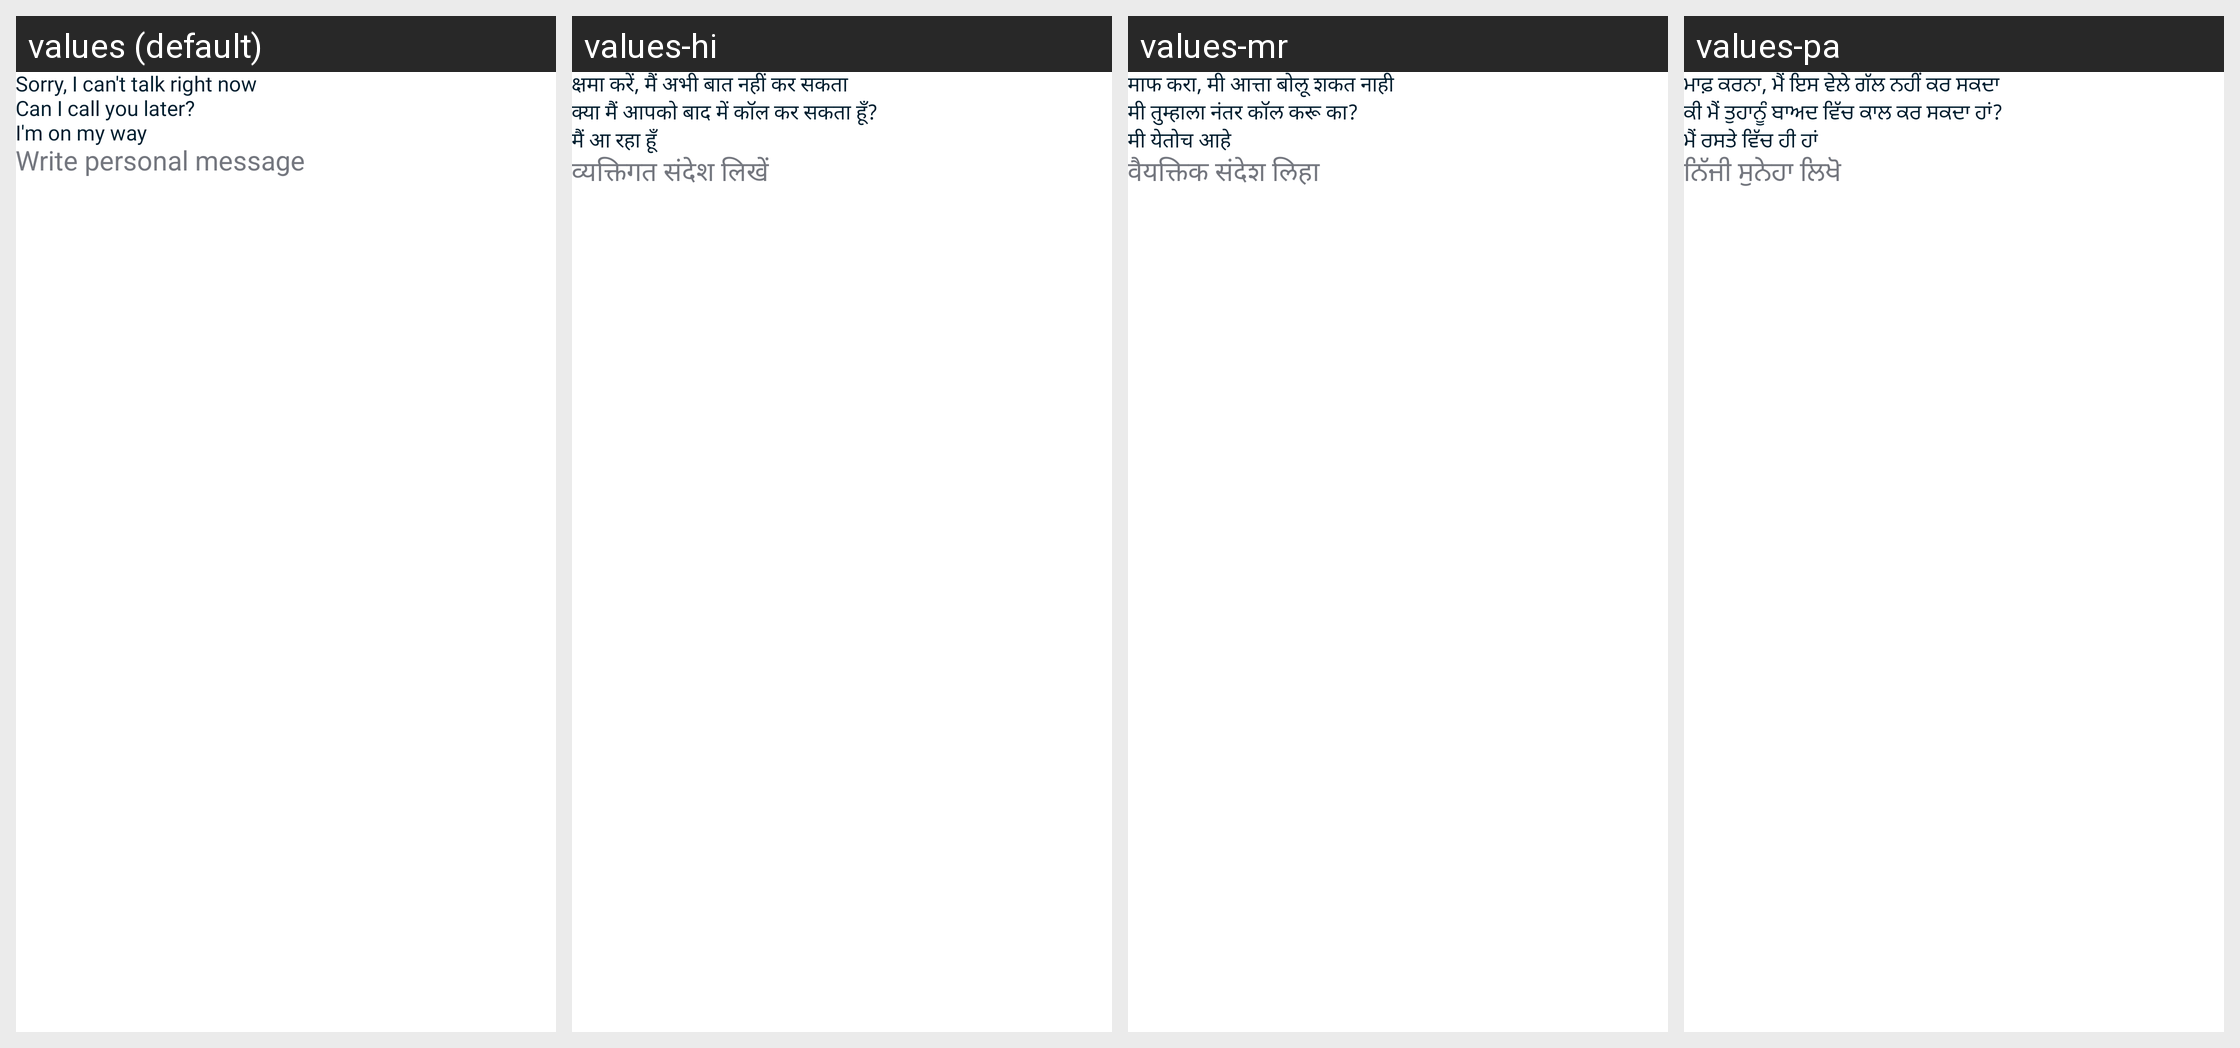

Locale-by-locale string values for the Android screen shown in this grid:
Android screen res/layout/fragment_message_cdo.xml rendered under 4 locales, left to right: values (default), values-hi, values-mr, values-pa. Device: Nexus 5 (rendered at 1080×1920; each locale shown at half size, 540×960, under a caption strip naming it); theme AppTheme.
Other locales in the repository, not shown: values-ar, values-bn, values-de, values-es, values-fa, values-fr, values-gu, values-ha, values-in, values-it, values-ja, values-jv, values-ko, values-nl, values-pl, values-pt, values-ru, values-sv, values-sw, values-ta, values-te, values-th, values-tr, values-ur, values-vi, values-zh.
Strings drawn on this screen, with the default value and each locale's value (text and hints the layout hard-codes, and strings that could not be matched under every locale, appear in the picture but are not listed):

can_not_talk_right_now
  values: Sorry, I can't talk right now
  values-hi: क्षमा करें, मैं अभी बात नहीं कर सकता
  values-mr: माफ करा, मी आत्ता बोलू शकत नाही
  values-pa: ਮਾਫ਼ ਕਰਨਾ, ਮੈਂ ਇਸ ਵੇਲੇ ਗੱਲ ਨਹੀਂ ਕਰ ਸਕਦਾ

can_call_you_later
  values: Can I call you later?
  values-hi: क्या मैं आपको बाद में कॉल कर सकता हूँ?
  values-mr: मी तुम्हाला नंतर कॉल करू का?
  values-pa: ਕੀ ਮੈਂ ਤੁਹਾਨੂੰ ਬਾਅਦ ਵਿੱਚ ਕਾਲ ਕਰ ਸਕਦਾ ਹਾਂ?

i_am_on_my_way
  values: I'm on my way
  values-hi: मैं आ रहा हूँ
  values-mr: मी येतोच आहे
  values-pa: ਮੈਂ ਰਸਤੇ ਵਿੱਚ ਹੀ ਹਾਂ

write_personal_message
  values: Write personal message
  values-hi: व्यक्तिगत संदेश लिखें
  values-mr: वैयक्तिक संदेश लिहा
  values-pa: ਨਿੱਜੀ ਸੁਨੇਹਾ ਲਿਖੋ
